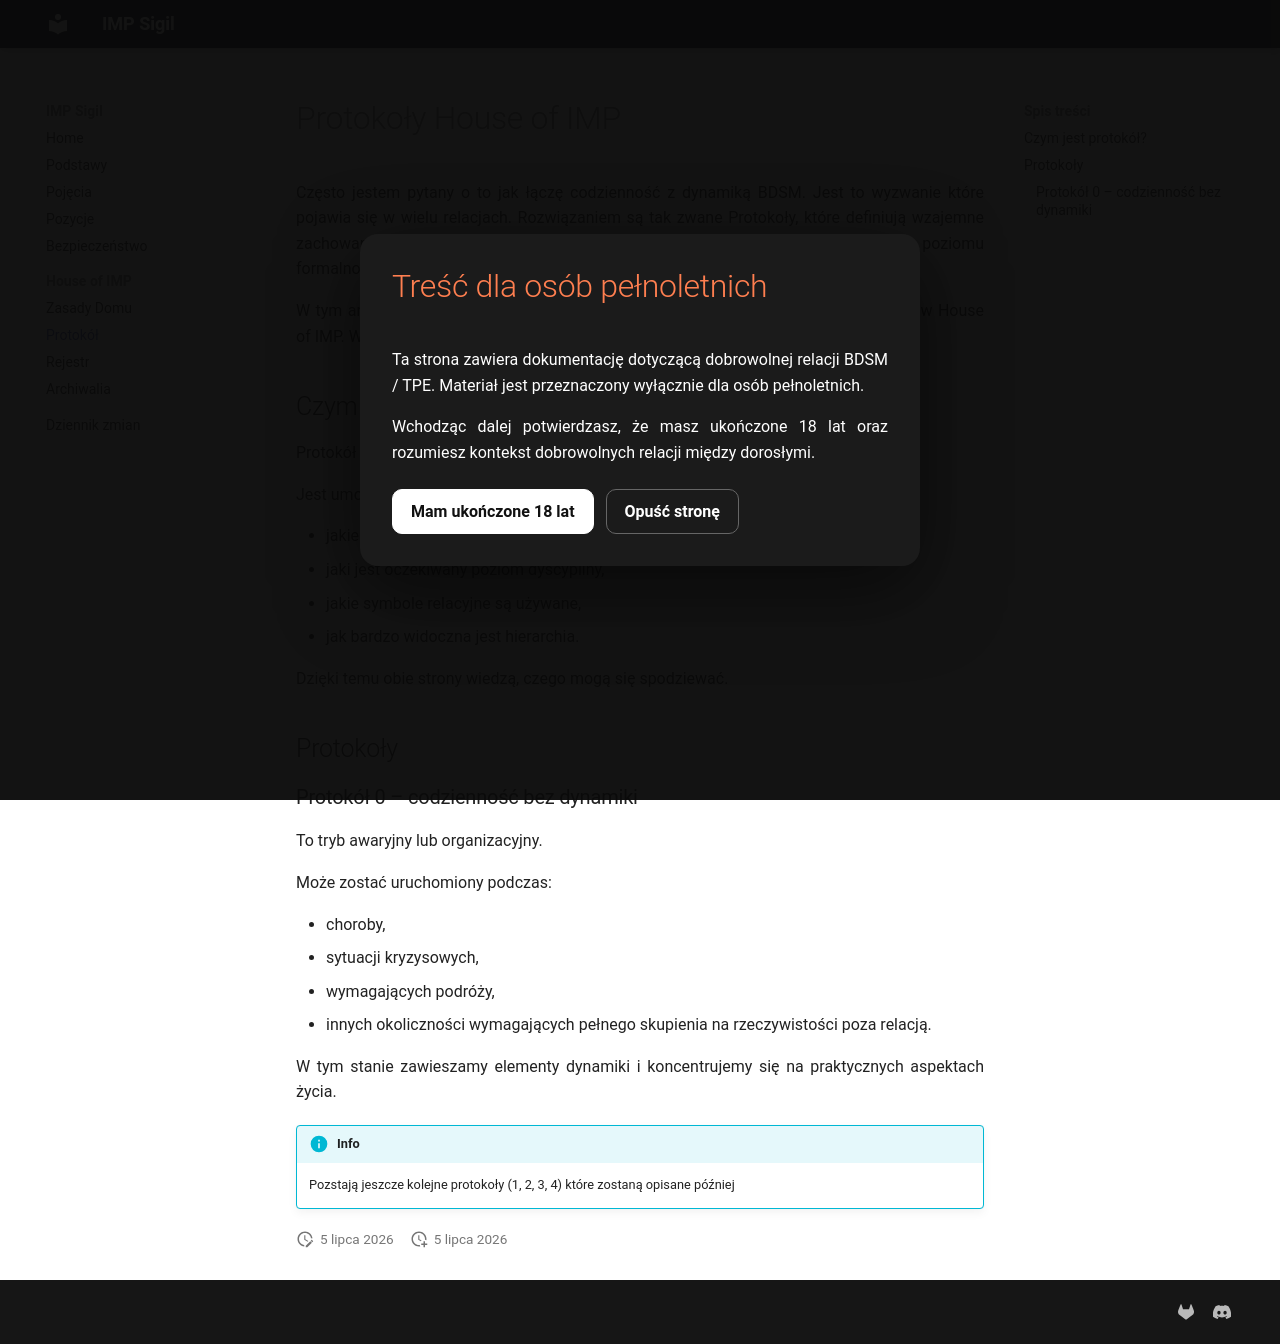

repository: impsigil/impsigil.github.io · page: protokol/index.html · generator: mkdocs

# Protokoły House of IMP

Często jestem pytany o to jak łączę codzienność z dynamiką BDSM. Jest to wyzwanie które pojawia się w wielu relacjach. Rozwiązaniem są tak zwane Protokoły, które definiują wzajemne zachowania pomiędzy Masterem a uległą. Nie każda sytuacja wymaga tego samego poziomu formalności, rytuałów czy koncentracji. 

W tym artykule przedstawię ogólną koncepcję oraz ogólne protokoły jakie obowiązują w House of IMP. Wiadomo że w przypadku każdej relacji będą zachodzić pewne różnice

## Czym jest protokół?

Protokół określa aktualny poziom formalizacji relacji. Nie jest karą, nagrodą ani testem. 

Jest umownym poziomem opisującym:

- jakie zasady obowiązują,
- jaki jest oczekiwany poziom dyscypliny,
- jakie symbole relacyjne są używane,
- jak bardzo widoczna jest hierarchia.

Dzięki temu obie strony wiedzą, czego mogą się spodziewać.

## Protokoły

### Protokół 0 – codzienność bez dynamiki

To tryb awaryjny lub organizacyjny.

Może zostać uruchomiony podczas:

- choroby,
- sytuacji kryzysowych,
- wymagających podróży,
- innych okoliczności wymagających pełnego skupienia na rzeczywistości poza relacją.

W tym stanie zawieszamy elementy dynamiki i koncentrujemy się na praktycznych aspektach życia.

!!! info
    Pozstają jeszcze kolejne protokoły (1, 2, 3, 4) które zostaną opisane później
